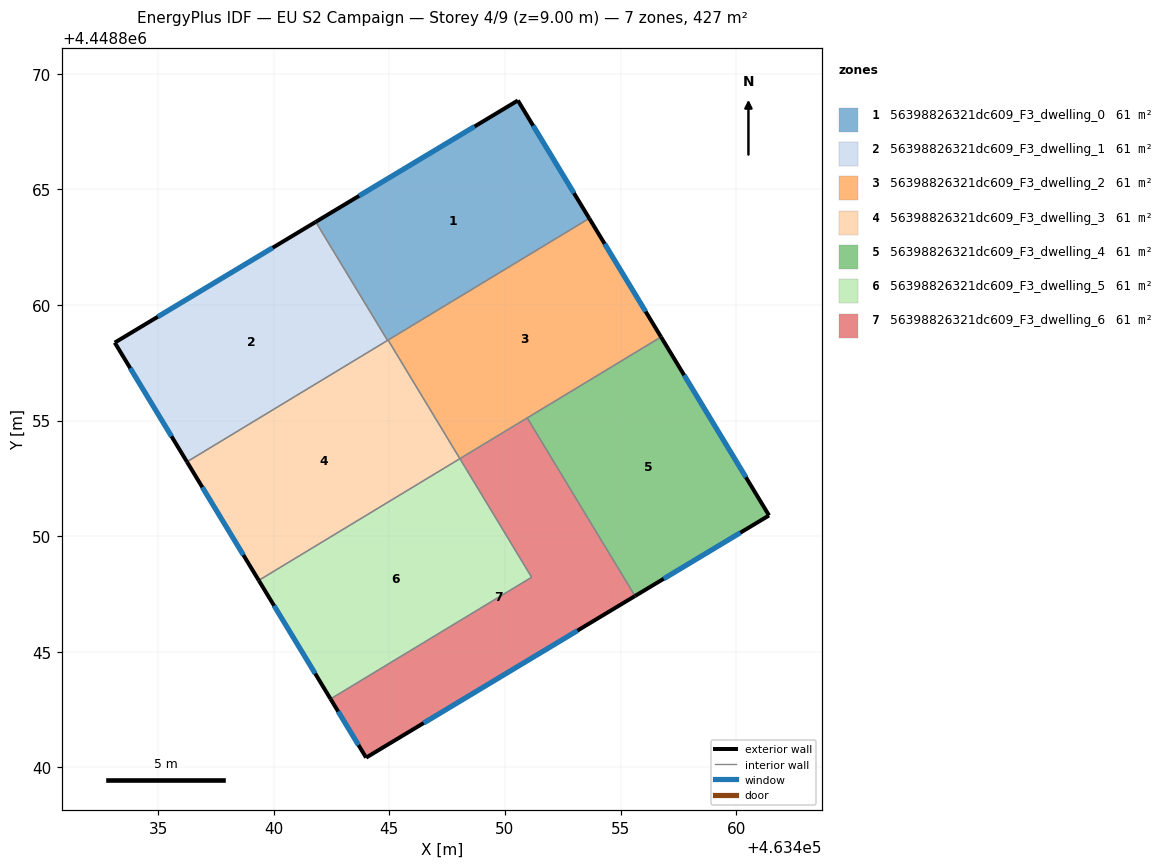
=== STOREY PLAN SPEC (per zone: floor XY polygon, exterior-wall plan segments, windows/doors) ===
zone 1: 56398826321dc609_F3_dwelling_0  (60.9 m²)
  floor: (463450.56, 4448868.84) (463453.64, 4448863.74) (463444.92, 4448858.46) (463441.82, 4448863.59)
  exterior wall: (463450.56, 4448868.84) – (463441.82, 4448863.59)  [10.2 m]
    window: (463448.69, 4448867.72) – (463443.69, 4448864.72)  [10.0 m²]
  exterior wall: (463453.64, 4448863.74) – (463450.56, 4448868.84)  [6.0 m]
    window: (463452.98, 4448864.83) – (463451.22, 4448867.75)  [5.8 m²]
  interior walls: 3
zone 2: 56398826321dc609_F3_dwelling_1  (60.9 m²)
  floor: (463441.82, 4448863.59) (463444.92, 4448858.46) (463436.25, 4448853.21) (463433.13, 4448858.37)
  exterior wall: (463441.82, 4448863.59) – (463433.13, 4448858.37)  [10.1 m]
    window: (463439.96, 4448862.47) – (463434.99, 4448859.49)  [9.9 m²]
  exterior wall: (463433.13, 4448858.37) – (463436.25, 4448853.21)  [6.0 m]
    window: (463433.79, 4448857.27) – (463435.58, 4448854.32)  [5.9 m²]
  interior walls: 2
zone 3: 56398826321dc609_F3_dwelling_2  (60.9 m²)
  floor: (463453.64, 4448863.74) (463456.75, 4448858.62) (463448.05, 4448853.35) (463444.95, 4448858.48)
  exterior wall: (463456.75, 4448858.62) – (463453.64, 4448863.74)  [6.0 m]
    window: (463456.08, 4448859.71) – (463454.31, 4448862.64)  [5.9 m²]
  interior walls: 4
zone 4: 56398826321dc609_F3_dwelling_3  (60.9 m²)
  floor: (463444.95, 4448858.48) (463448.05, 4448853.35) (463439.35, 4448848.09) (463436.25, 4448853.21)
  exterior wall: (463436.25, 4448853.21) – (463439.35, 4448848.09)  [6.0 m]
    window: (463436.91, 4448852.12) – (463438.69, 4448849.19)  [5.9 m²]
  interior walls: 4
zone 5: 56398826321dc609_F3_dwelling_4  (60.9 m²)
  floor: (463456.75, 4448858.62) (463461.42, 4448850.90) (463455.62, 4448847.41) (463450.96, 4448855.11)
  exterior wall: (463455.62, 4448847.41) – (463461.42, 4448850.90)  [6.8 m]
    window: (463456.87, 4448848.16) – (463460.18, 4448850.15)  [6.6 m²]
  exterior wall: (463461.42, 4448850.90) – (463456.75, 4448858.62)  [9.0 m]
    window: (463460.42, 4448852.55) – (463457.75, 4448856.96)  [8.8 m²]
  interior walls: 2
zone 6: 56398826321dc609_F3_dwelling_5  (60.9 m²)
  floor: (463448.05, 4448853.35) (463451.15, 4448848.22) (463442.46, 4448842.96) (463439.35, 4448848.09)
  exterior wall: (463439.35, 4448848.09) – (463442.46, 4448842.96)  [6.0 m]
    window: (463440.02, 4448846.99) – (463441.79, 4448844.06)  [5.9 m²]
  interior walls: 3
zone 7: 56398826321dc609_F3_dwelling_6  (60.9 m²)
  floor: (463450.96, 4448855.11) (463455.62, 4448847.41) (463443.99, 4448840.42) (463442.46, 4448842.96) (463451.15, 4448848.22) (463448.05, 4448853.35)
  exterior wall: (463443.99, 4448840.42) – (463455.62, 4448847.41)  [13.6 m]
    window: (463446.49, 4448841.92) – (463453.13, 4448845.92)  [13.3 m²]
  exterior wall: (463442.46, 4448842.96) – (463443.99, 4448840.42)  [3.0 m]
    window: (463442.79, 4448842.42) – (463443.67, 4448840.97)  [2.9 m²]
  interior walls: 4

=== DERIVED (storey summary) ===
Building: EU S2 Campaign
Storey: 4 of 9  (floor level z = 9.00 m)
Storey gross floor area: 426.5 m²
Zones on this storey: 7
  - 56398826321dc609_F3_dwelling_0: floor 60.9 m²; exterior wall 16.2 m (48.5 m²); 2 window(s) 15.8 m²; WWR 32.7%
  - 56398826321dc609_F3_dwelling_1: floor 60.9 m²; exterior wall 16.2 m (48.5 m²); 2 window(s) 15.8 m²; WWR 32.7%
  - 56398826321dc609_F3_dwelling_2: floor 60.9 m²; exterior wall 6.0 m (18.0 m²); 1 window(s) 5.9 m²; WWR 32.7%
  - 56398826321dc609_F3_dwelling_3: floor 60.9 m²; exterior wall 6.0 m (18.0 m²); 1 window(s) 5.9 m²; WWR 32.7%
  - 56398826321dc609_F3_dwelling_4: floor 60.9 m²; exterior wall 15.8 m (47.4 m²); 2 window(s) 15.5 m²; WWR 32.7%
  - 56398826321dc609_F3_dwelling_5: floor 60.9 m²; exterior wall 6.0 m (18.0 m²); 1 window(s) 5.9 m²; WWR 32.7%
  - 56398826321dc609_F3_dwelling_6: floor 60.9 m²; exterior wall 16.5 m (49.6 m²); 2 window(s) 16.2 m²; WWR 32.7%
Zone adjacency (shared interzone walls):
  - 56398826321dc609_F3_dwelling_0 ↔ 56398826321dc609_F3_dwelling_1
  - 56398826321dc609_F3_dwelling_0 ↔ 56398826321dc609_F3_dwelling_2
  - 56398826321dc609_F3_dwelling_0 ↔ 56398826321dc609_F3_dwelling_3
  - 56398826321dc609_F3_dwelling_1 ↔ 56398826321dc609_F3_dwelling_3
  - 56398826321dc609_F3_dwelling_2 ↔ 56398826321dc609_F3_dwelling_3
  - 56398826321dc609_F3_dwelling_2 ↔ 56398826321dc609_F3_dwelling_4
  - 56398826321dc609_F3_dwelling_2 ↔ 56398826321dc609_F3_dwelling_6
  - 56398826321dc609_F3_dwelling_3 ↔ 56398826321dc609_F3_dwelling_5
  - 56398826321dc609_F3_dwelling_4 ↔ 56398826321dc609_F3_dwelling_6
  - 56398826321dc609_F3_dwelling_5 ↔ 56398826321dc609_F3_dwelling_6